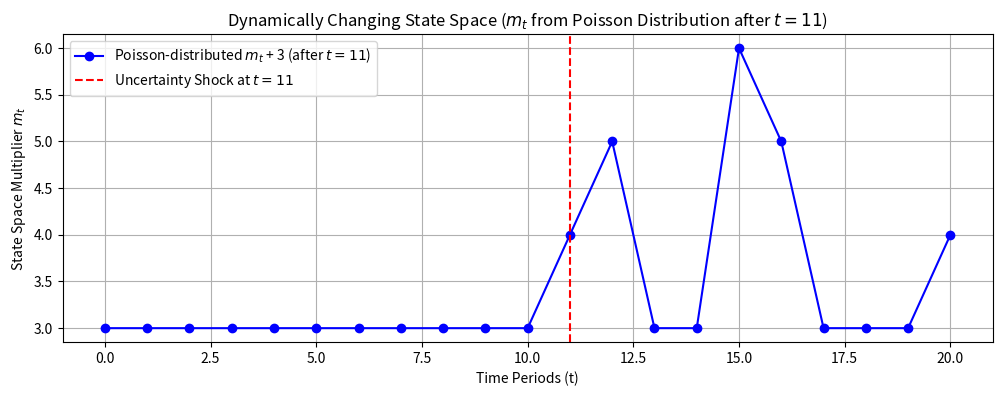
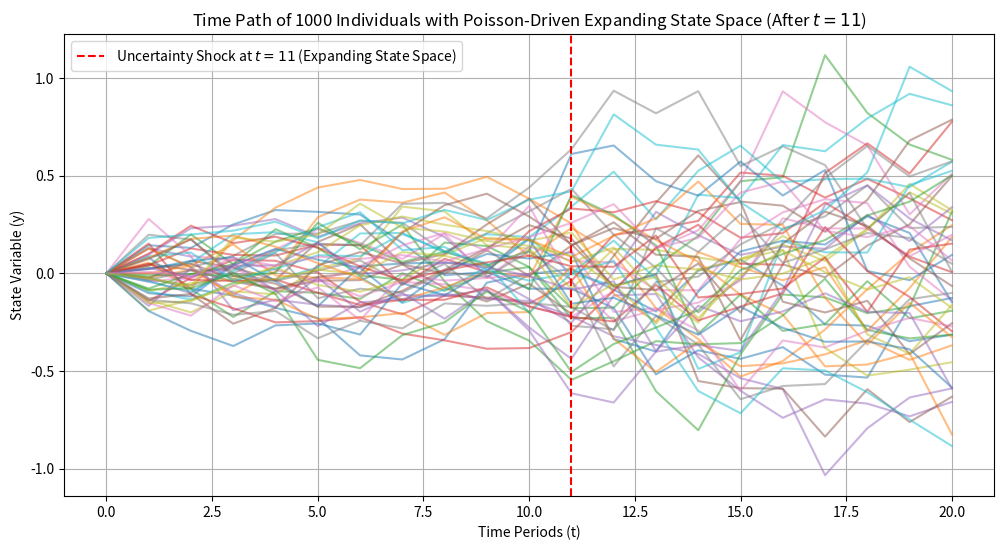

Recreate these plots in Python, in order.
import numpy as np
import matplotlib.pyplot as plt

# Parameters
rho = 0.9  # Autoregressive coefficient
sigma_L = 0.1  # Low uncertainty standard deviation
sigma_H = 0.2  # High uncertainty standard deviation
num_individuals = 1000  # Number of individuals
num_periods = 21  # Number of time periods

# Poisson-distributed m after t=11 (shifted by +3)
np.random.seed(42)  # Set seed for reproducibility
m_t = np.full(num_periods, 3)  # Default m_t = 3 before t=11
m_t[11:] = np.random.poisson(1, num_periods - 11) + 3  # Poisson distribution + 3 after t=11

# Compute steady-state standard deviations
sigma_y_L = sigma_L / np.sqrt(1 - rho**2)
sigma_y_H = sigma_H / np.sqrt(1 - rho**2)

# Initialize individuals' states
y_sim = np.zeros((num_individuals, num_periods))  # All start from y_0 = 0

# Simulating individual paths with dynamically changing state space
for i in range(num_individuals):
    for t in range(1, num_periods):
        if t < 11:
            sigma_t = sigma_L  # Before shock, use low uncertainty
        else:
            sigma_t = sigma_H  # After shock, increase uncertainty

        epsilon = np.random.normal(0, sigma_t)  # Random shock
        y_sim[i, t] = rho * y_sim[i, t-1] + epsilon

        # Adjust state space bounds dynamically based on Poisson-distributed m after t=11
        state_space_t_min = -m_t[t] * sigma_y_H  # Lower bound
        state_space_t_max = m_t[t] * sigma_y_H  # Upper bound

        # Ensure y stays within the dynamically determined state space bounds
        y_sim[i, t] = np.clip(y_sim[i, t], state_space_t_min, state_space_t_max)

# Plot Poisson-distributed m_t over time
plt.figure(figsize=(12, 4))
plt.plot(range(num_periods), m_t, marker='o', linestyle='-', color='b', label="Poisson-distributed $m_t$ + 3 (after $t=11$)")
plt.axvline(x=11, color='r', linestyle='--', label="Uncertainty Shock at $t=11$")
plt.xlabel("Time Periods (t)")
plt.ylabel("State Space Multiplier $m_t$")
plt.title("Dynamically Changing State Space ($m_t$ from Poisson Distribution after $t=11$)")
plt.legend()
plt.grid()
plt.show()

# Plot simulation for 50 individuals
plt.figure(figsize=(12, 6), dpi=100)
for i in range(50):  # Plot only 50 individuals for clarity
    plt.plot(range(num_periods), y_sim[i, :], alpha=0.5)
plt.axvline(x=11, color='r', linestyle='--', label="Uncertainty Shock at $t=11$ (Expanding State Space)")
plt.xlabel("Time Periods (t)")
plt.ylabel("State Variable (y)")
plt.title("Time Path of 1000 Individuals with Poisson-Driven Expanding State Space (After $t=11$)")
plt.legend()
plt.grid()
plt.show()
